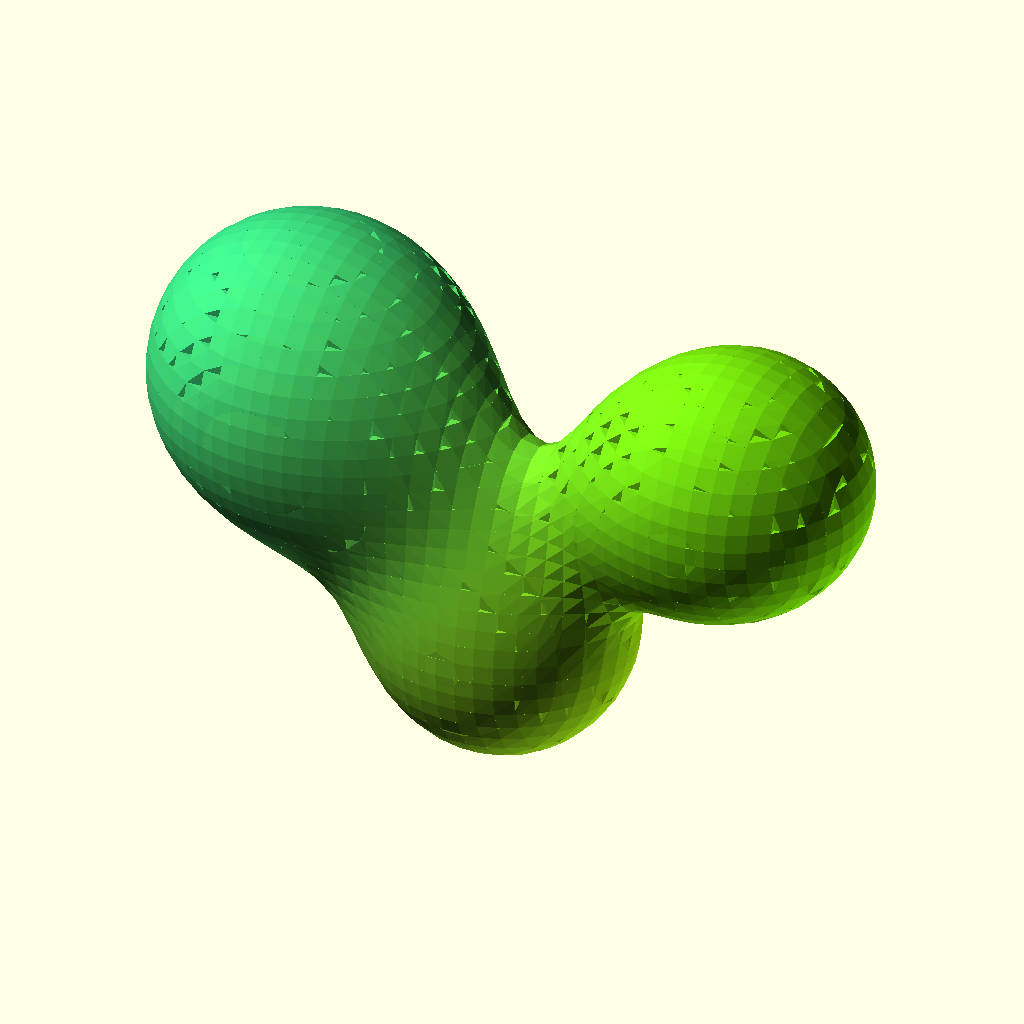
Cell 1: rendered with the file's own defaults.
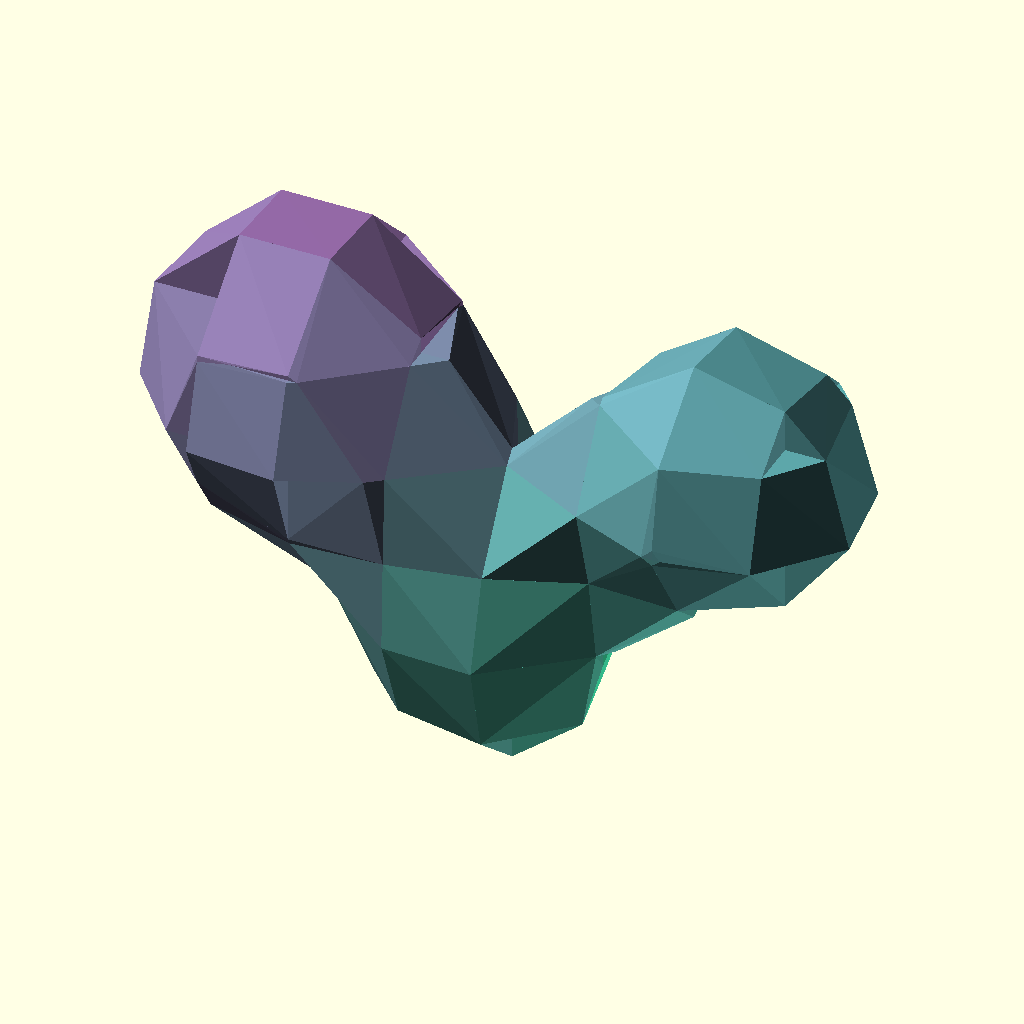
Cell 2: Resolution = 50 (everything else at default).
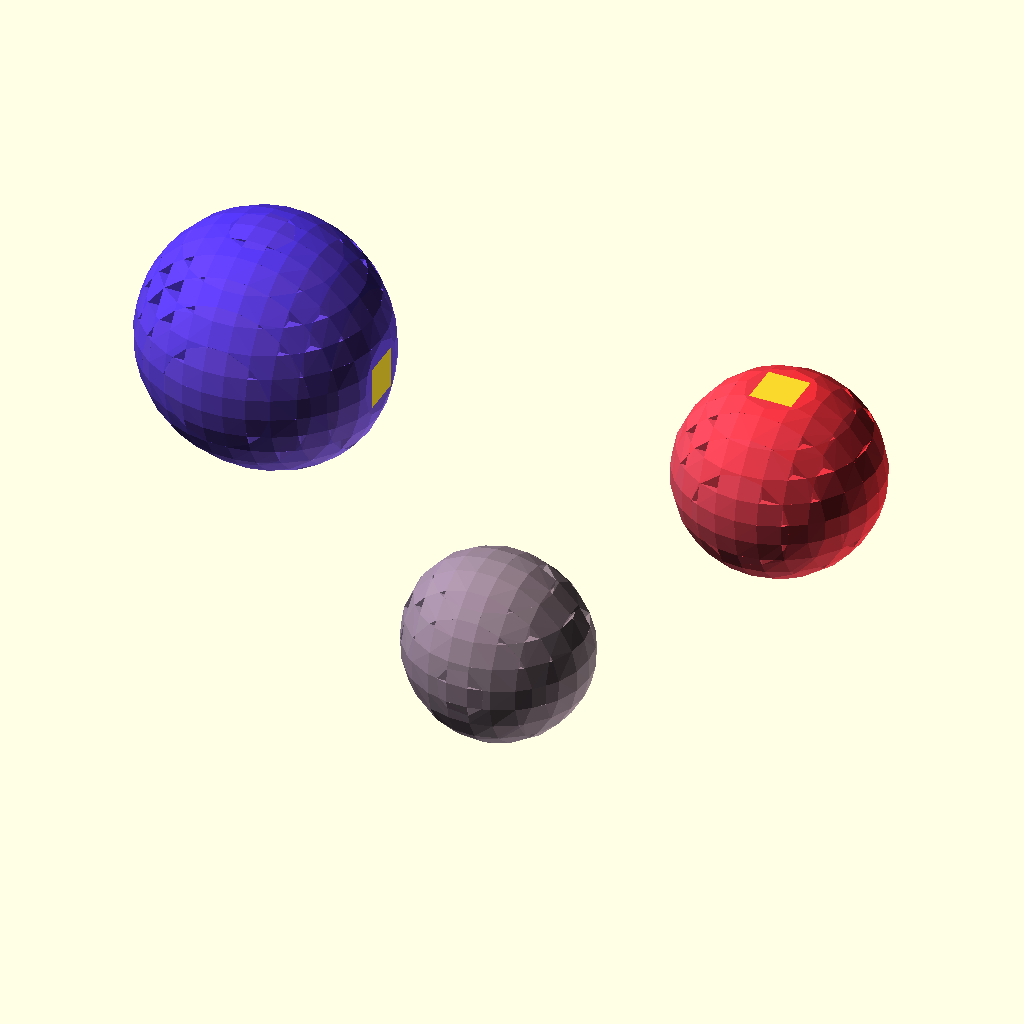
Cell 3: the same model with Threshold = 2.5.
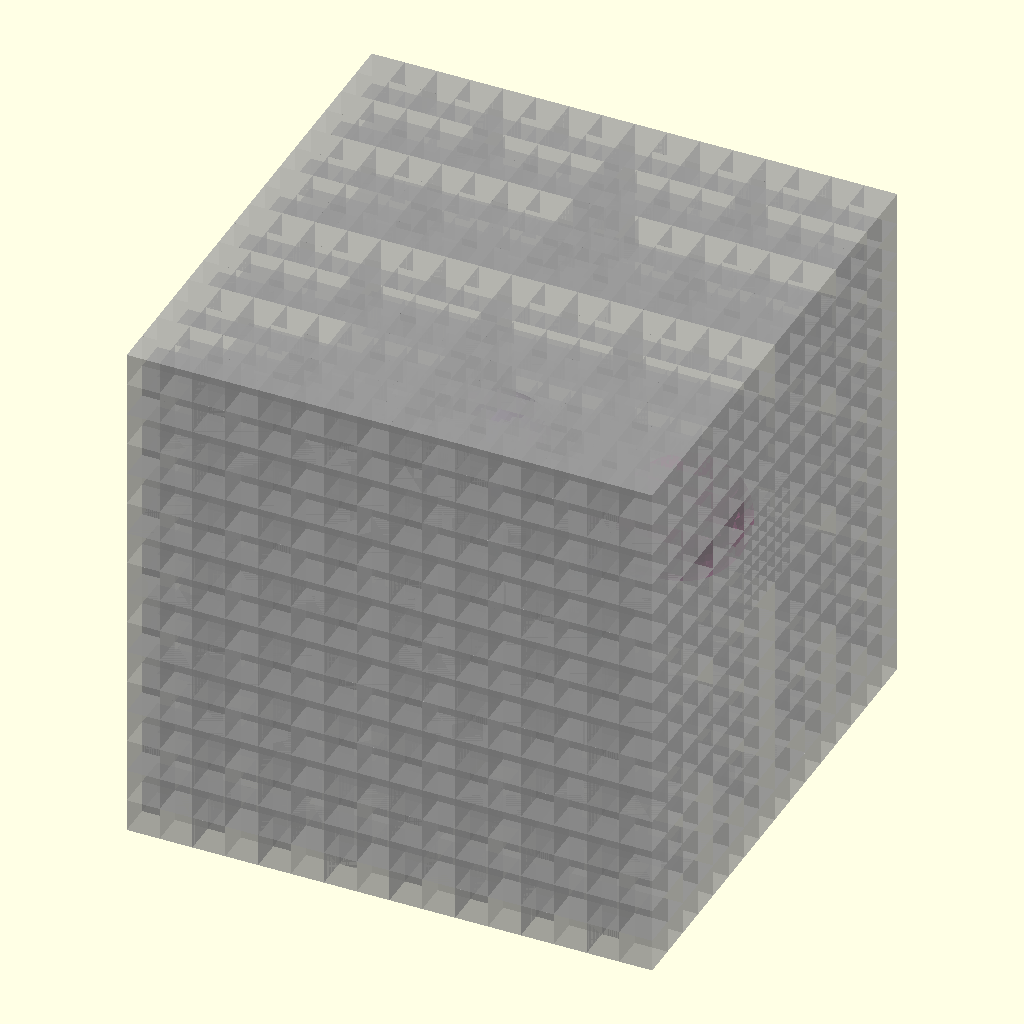
Cell 4: the same model with Diagnostic = true.
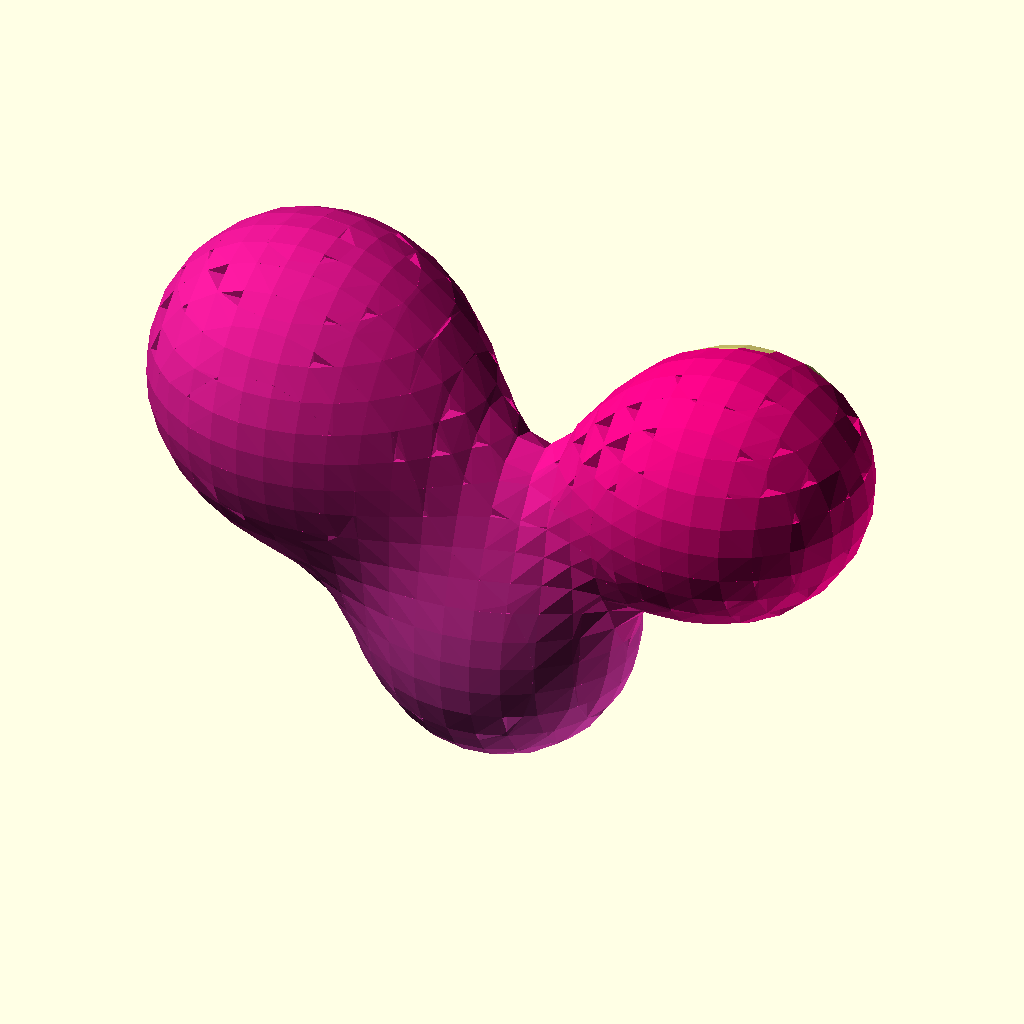
Cell 5: Oversize = 1.2 (everything else at default).
The same orthographic view direction (rotation 55°, 0°, 25°; colour scheme Cornfield) for every cell, with the view re-fitted per cell, so scale and position can differ between cells.
Source of the model, attic/Downloads/SomeBalls (3).scad:
/*
SomeBalls.scad
Public Domain Code
Based on Metaballs By: William A Adams 	4 June 2011

This code is a simplified implementation of the 'metaball' and uses "Marching Cubes" to register the isosurface which is the interaction of the various balls. All Cubes are tested and a joint hull is generated of each corner that lies inside the threshold  of the metaball 

Future work : 
For obvious reasons linearly interpolated marching cubes. 
A more elegant cube solution than just hulling corners. 
Cube subdivision for speed up.

*/
Resolution = 10;//[5:5:50]
MinSubdivisions=4;//[2:1:10] 
// Smaller number larger blob
Threshold = 1.85;// [1.5:0.01:2.5]
Diagnostic=false;
Oversize=0.6;
// List Format [[x,y,z,r],[x,y,z,r]]
MyBallList=[[50, 50, 50, -11],[25, 5, 5, 35],[95, 5, 75, 45],[-35, 5, 75, 55]];//
//MyBallList=[ for(i=[0:5])Lotto()];
DrawMetaballs(MyBallList);


module DrawMetaballs(BallList) {
 ColorList = [ for(i=[0:len(BallList)])rndc() ];
 
// boundary plus some extra
size=max(findMax(BallList, 0),findMax(BallList, 1),findMax(BallList,2));
DrawSubMetaballs(BallList,ColorList,findMin(BallList, 0)-(size*Oversize),findMin(BallList, 1)-(size*Oversize),findMin(BallList, 2)-(size*Oversize),size*(Oversize*2+1)); 
    


 }
module DrawSubMetaballs(BallList,ColorList,x,y,z,Size,i=0) {    
  //  echo(i,Size);

suma = BallField3D(x, y, z, BallList, len(BallList) - 1);
sumb = BallField3D(x + Size, y, z, BallList, len(BallList) - 1);
sumc = BallField3D(x, y + Size, z, BallList, len(BallList) - 1);
sumd = BallField3D(x + Size, y + Size, z, BallList, len(BallList) - 1);
sume = BallField3D(x, y, z + Size, BallList, len(BallList) - 1);
sumf = BallField3D(x + Size, y, z + Size, BallList, len(BallList) - 1);
sumg = BallField3D(x, y + Size, z + Size, BallList, len(BallList) - 1);
sumh = BallField3D(x + Size, y + Size, z + Size, BallList, len(BallList) - 1);
sumcolor =lim31(1, ColorField3D(x, y, z, BallList,ColorList, len(BallList) - 1));


    
sab=inter(suma,sumb)*Size;
sac=inter(suma,sumc)*Size;
sae=inter(suma,sume)*Size;
sba=inter(sumb,suma)*Size;
sbd=inter(sumb,sumd)*Size;
sbf=inter(sumb,sumf)*Size;
sca=inter(sumc,suma)*Size;
scd=inter(sumc,sumd)*Size;
scg=inter(sumc,sumg)*Size;
sdb=inter(sumd,sumb)*Size;
sdc=inter(sumd,sumc)*Size;
sdh=inter(sumd,sumh)*Size;
sea=inter(sume,suma)*Size;
seg=inter(sume,sumg)*Size;
sef=inter(sume,sumf)*Size;
sfh=inter(sumf,sumh)*Size;
sfe=inter(sumf,sume)*Size;
sfb=inter(sumf,sumb)*Size;
sge=inter(sumg,sume)*Size;
sgh=inter(sumg,sumh)*Size;
sgc=inter(sumg,sumc)*Size;
shg=inter(sumh,sumg)*Size;
shf=inter(sumh,sumf)*Size;
shd=inter(sumh,sumd)*Size;

// test for empty and full Cubes
 if (Size>pow(Resolution, MinSubdivisions)||i<MinSubdivisions) { 
    h=Size*0.5  ;
    DrawSubMetaballs(BallList,ColorList,x,y,z,h,i+1);
    DrawSubMetaballs(BallList,ColorList,x+h,y,z,h,i+1);
    DrawSubMetaballs(BallList,ColorList,x,y+h,z,h,i+1);
    DrawSubMetaballs(BallList,ColorList,x+h,y+h,z,h,i+1);
    
    DrawSubMetaballs(BallList,ColorList,x,y,z+h,h,i+1);
    DrawSubMetaballs(BallList,ColorList,x+h,y,z+h,h,i+1);
    DrawSubMetaballs(BallList,ColorList,x,y+h,z+h,h,i+1);
    DrawSubMetaballs(BallList,ColorList,x+h,y+h,z+h,h,i+1);
    
    }else {
    
if (  suma <= Threshold && sumb <= Threshold && sumc <= Threshold && sumd <= Threshold && sume <= Threshold && sumf <= Threshold && sumg <= Threshold && sumh <= Threshold) {if (Diagnostic){translate([x, y, z]) %cube(Size);}} 
else if ( suma > Threshold && sumb > Threshold && sumc > Threshold && sumd > Threshold && sume > Threshold && sumf > Threshold && sumg > Threshold && sumh > Threshold) {
translate([x, y, z]) cube(Size);} 


else if(Size>Resolution){ 
    h=Size*0.5  ;
    DrawSubMetaballs(BallList,ColorList,x,y,z,h,i+1);
    DrawSubMetaballs(BallList,ColorList,x+h,y,z,h,i+1);
    DrawSubMetaballs(BallList,ColorList,x,y+h,z,h,i+1);
    DrawSubMetaballs(BallList,ColorList,x+h,y+h,z,h,i+1);
    
    DrawSubMetaballs(BallList,ColorList,x,y,z+h,h,i+1);
    DrawSubMetaballs(BallList,ColorList,x+h,y,z+h,h,i+1);
    DrawSubMetaballs(BallList,ColorList,x,y+h,z+h,h,i+1);
    DrawSubMetaballs(BallList,ColorList,x+h,y+h,z+h,h,i+1);}
else { 

    // For every corner inside treshold make and mirror a corner piece, hull the lot.
   //echo(sumcolor);
    color(sumcolor)hull(){
if (suma > Threshold){    translate([x, y, z])  Corner(sab,sac,sae);}
if (sumb > Threshold){    translate([x + Size, y, z])  Corner(-sba,sbd,sbf);}
if (sumc > Threshold){  translate([x, y + Size, z])  Corner(scd,-sca,scg);}
if (sumd > Threshold){    translate([x + Size, y + Size, z]) Corner(-sdc,-sdb,sdh);}
    
if (sume > Threshold){   translate([x, y, z + Size])  Corner(sef,seg,-sea);}
if (sumf > Threshold){   translate([x + Size, y, z + Size])  Corner(-sfe,sfh,-sfb);}
if (sumg > Threshold){    translate([x, y + Size, z + Size])  Corner(sgh,-sge,-sgc);}
if (sumh > Threshold){    translate([x + Size, y + Size, z + Size]) Corner(-shg,-shf,-shd);}
}
    }
}}




//Corner piece
module Corner(u=0.5,v=0.5,w=0.5) {scale([u,v,w])
polyhedron
    (points = [	       [0,0,0],[1,0,0],[0,1,0],[0,0,1],],      faces = [		  [0,0,1],[0,0,2],[0,0,3],[1,2,3]
		  ]
     );}
     
     function lim31(l, v) = v / len3(v) * l;
     function len3(v) = sqrt(pow(v[0], 2) + pow(v[1], 2) + pow(v[2], 2));
// Random color

function Lotto() = [rands(0, 200, 1)[0],rands(0, 100, 1)[0],rands(0, 100, 1)[0],rands(20, 21, 1)[0]];

//Field function
     function ColorField3D(x, y, z, BallSack,Colorsack, i) = (i == 0) ? Powercolor(x, y, z, BallSack[0])*Colorsack[0]: Powercolor(x, y, z, BallSack[i])*Colorsack[i] + ColorField3D(x, y, z, BallSack,Colorsack, i - 1);

function Powercolor(x, y, z, Ball) = (Ball[3] / sqrt((x - Ball[0]) * (x - Ball[0]) + (y - Ball[1]) * (y - Ball[1]) + (z - Ball[2]) * (z - Ball[2])));     
function Powerball(x, y, z, Ball) = (Ball[3] / sqrt((x - Ball[0]) * (x - Ball[0]) + (y - Ball[1]) * (y - Ball[1]) + (z - Ball[2]) * (z - Ball[2])));
// Recursive Field Evaluation
function BallField3D(x, y, z, BallSack, i) = (i == 0) ? Powerball(x, y, z, BallSack[0]): Powerball(x, y, z, BallSack[i]) + BallField3D(x, y, z, BallSack, i - 1);
function rndc() = [round(rands(0, 2, 1)[0])/2, round(rands(0, 2, 1)[0])/2, round(rands(0, 2, 1)[0])/2];
     //interpolate
function inter(t,r)=(t==r)?1:(t>Threshold)?(r<Threshold)? abs(Threshold-t)/abs(t-r) :0 :(r>Threshold)? abs(Threshold-t)/abs(t-r) :1 ;
// Recursive find min/max extremes
function findMax(v, select, i = 0) = ((i + 1) < len(v)) ? max(v[i][select] + v[i][3] + Resolution, findMax(v, select, i + 1)): v[i][select] + v[i][3] + Resolution;
function findMin(v, select, i = 0) = ((i + 1) < len(v)) ? min(v[i][select] - v[i][3] - Resolution, findMin(v, select, i + 1)): v[i][select] - v[i][3] - Resolution;
Parameter table extracted from the source (name, type, default, range or options):
Resolution: number, default 10, range 5 to 50, step 5
MinSubdivisions: number, default 4, range 2 to 10, step 1
Threshold: number, default 1.85, range 1.5 to 2.5, step 0.01
Diagnostic: bool, default false
Oversize: number, default 0.6
